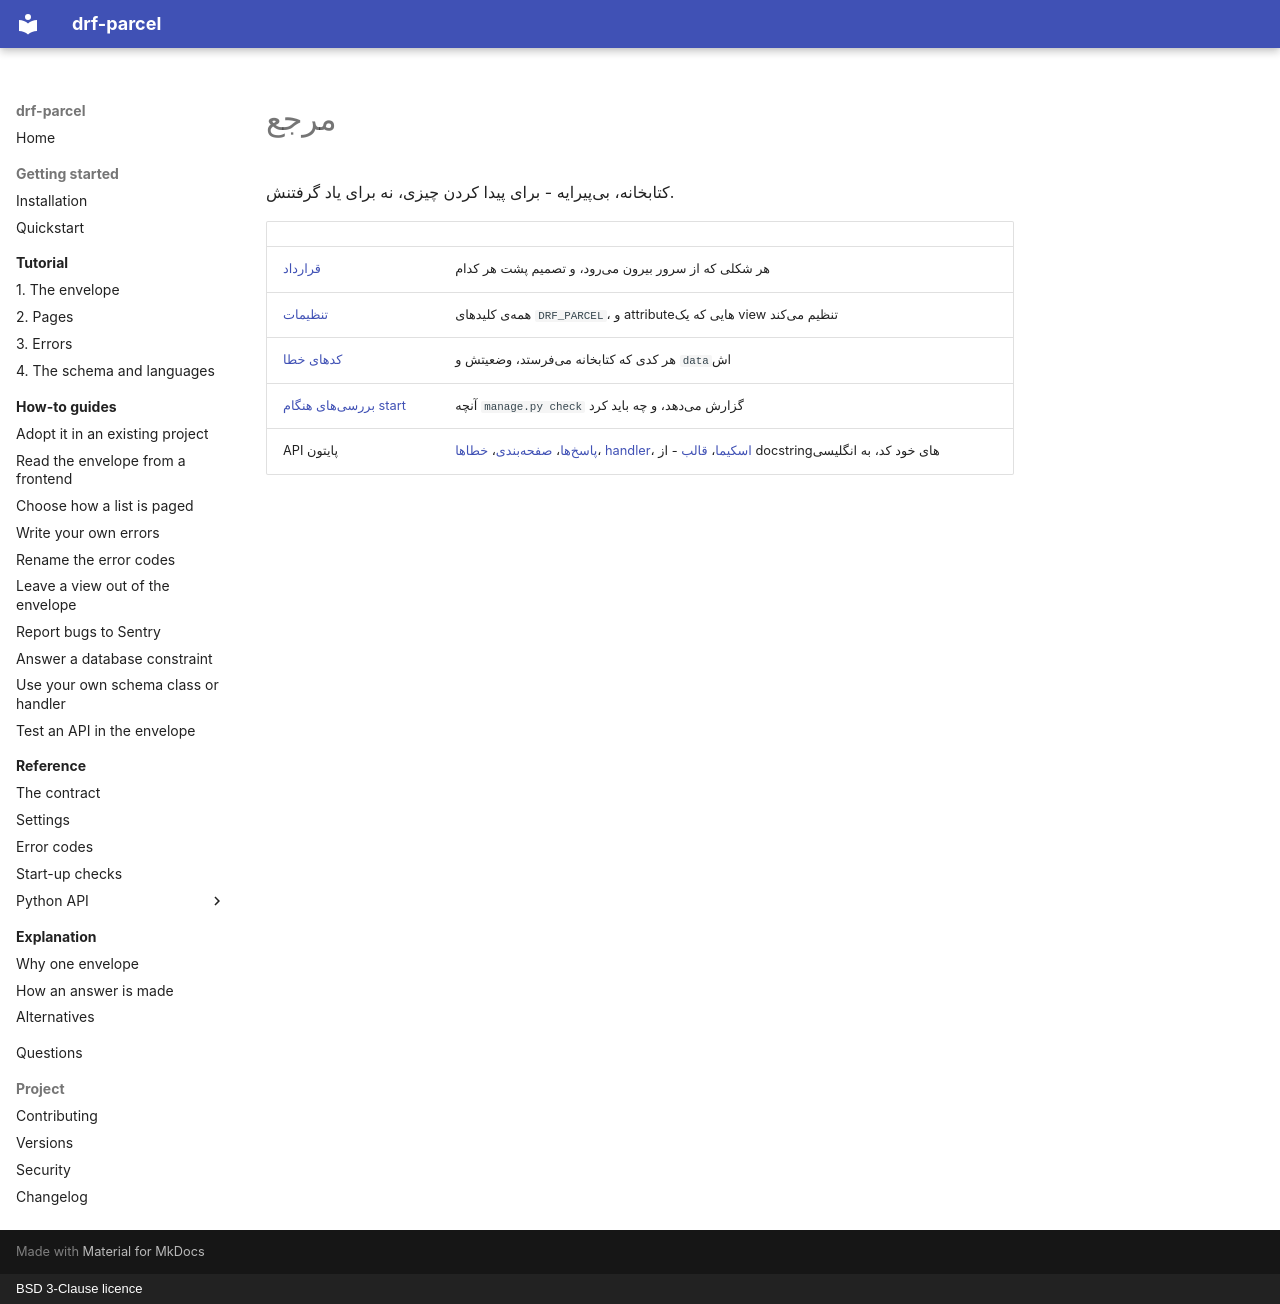

repository: amirAI-dot/drf-parcel · page: reference/index.fa/index.html · generator: mkdocs · copyright: BSD 3-Clause licence

# مرجع

کتابخانه، بیپیرایه - برای پیدا کردن چیزی، نه برای یاد گرفتنش.

| | |
|---|---|
| [قرارداد](../contract.md) | هر شکلی که از سرور بیرون میرود، و تصمیم پشت هر کدام |
| [تنظیمات](settings.md) | همهی کلیدهای `DRF_PARCEL`، و attributeهایی که یک view تنظیم میکند |
| [کدهای خطا](error-codes.md) | هر کدی که کتابخانه میفرستد، وضعیتش و `data`اش |
| [بررسیهای هنگام start](checks.md) | آنچه `manage.py check` گزارش میدهد، و چه باید کرد |
| API پایتون | [پاسخها](api/responses.md)، [صفحهبندی](api/pagination.md)، [خطاها](api/exceptions.md)، [handler](api/handlers.md)، [اسکیما](api/schema.md)، [قالب](api/envelope.md) - از docstringهای خود کد، به انگلیسی |
